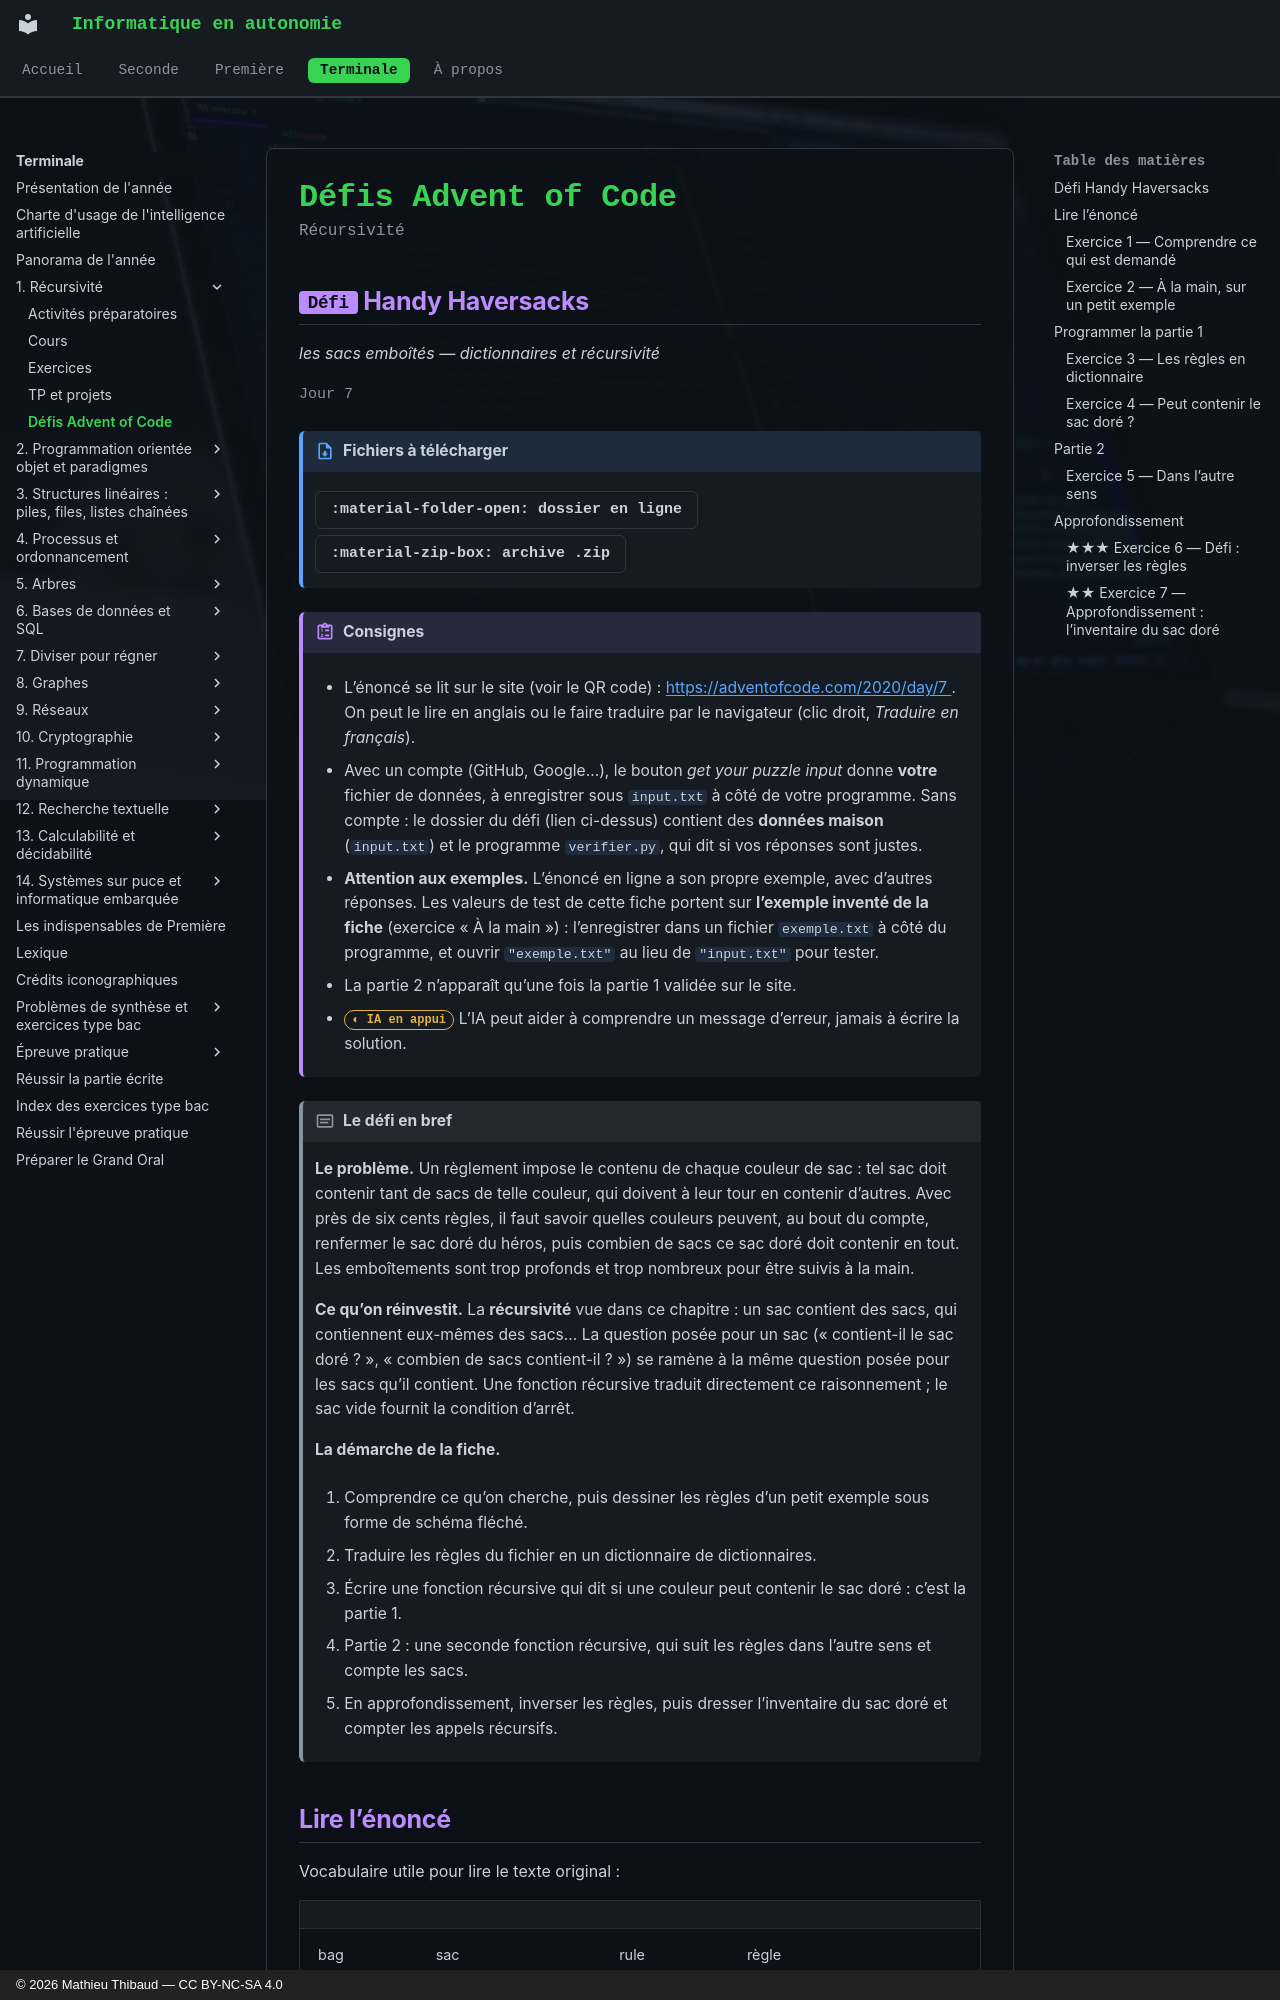

repository: MathThibaud/informatique-en-autonomie · page: terminale/01-recursivite/defis/index.html · generator: mkdocs · copyright: © 2026 Mathieu Thibaud — CC BY-NC-SA 4.0

# Défis Advent of Code

<p class="sous-titre">Récursivité</p>

## <span class="etiquette">Défi</span> Handy Haversacks

*les sacs emboîtés — dictionnaires et récursivité*

<p class="infos-activite">Jour 7</p>

!!! fichiers "Fichiers à télécharger"

    [:material-folder-open: dossier en ligne](https://github.com/MathThibaud/nsi-fichiers-eleves/tree/main/terminale/01-defi-aoc-2020-07){ .md-button } [:material-zip-box: archive .zip](https://github.com/MathThibaud/nsi-fichiers-eleves/raw/main/zips/terminale-01-defi-aoc-2020-07.zip){ .md-button }

!!! consignes "Consignes"

    - L’énoncé se lit sur le site (voir le QR code) : [https://adventofcode.com/2020/day/7 ](https://adventofcode.com/2020/day/7 ). On peut le lire en anglais ou le faire traduire par le navigateur (clic droit, *Traduire en français*).

    - Avec un compte (GitHub, Google…), le bouton *get your puzzle input* donne **votre** fichier de données, à enregistrer sous `input.txt` à côté de votre programme. Sans compte : le dossier du défi (lien ci-dessus) contient des **données maison** (`input.txt`) et le programme `verifier.py`, qui dit si vos réponses sont justes.

    - **Attention aux exemples.** L’énoncé en ligne a son propre exemple, avec d’autres réponses. Les valeurs de test de cette fiche portent sur **l’exemple inventé de la fiche** (exercice « À la main ») : l’enregistrer dans un fichier `exemple.txt` à côté du programme, et ouvrir `"exemple.txt"` au lieu de `"input.txt"` pour tester.

    - La partie 2 n’apparaît qu’une fois la partie 1 validée sur le site.

    - <span class="ia ia-orange" title="IA en appui : déboguer, reformuler, vérifier ; la réponse finale est la vôtre"></span> L’IA peut aider à comprendre un message d’erreur, jamais à écrire la solution.

!!! encadre "Le défi en bref"

    **Le problème.** Un règlement impose le contenu de chaque couleur de sac : tel sac doit contenir tant de sacs de telle couleur, qui doivent à leur tour en contenir d’autres. Avec près de six cents règles, il faut savoir quelles couleurs peuvent, au bout du compte, renfermer le sac doré du héros, puis combien de sacs ce sac doré doit contenir en tout. Les emboîtements sont trop profonds et trop nombreux pour être suivis à la main.

    **Ce qu’on réinvestit.** La **récursivité** vue dans ce chapitre : un sac contient des sacs, qui contiennent eux-mêmes des sacs… La question posée pour un sac (« contient-il le sac doré ? », « combien de sacs contient-il ? ») se ramène à la même question posée pour les sacs qu’il contient. Une fonction récursive traduit directement ce raisonnement ; le sac vide fournit la condition d’arrêt.

    **La démarche de la fiche.**

    1.  Comprendre ce qu’on cherche, puis dessiner les règles d’un petit exemple sous forme de schéma fléché.

    2.  Traduire les règles du fichier en un dictionnaire de dictionnaires.

    3.  Écrire une fonction récursive qui dit si une couleur peut contenir le sac doré : c’est la partie 1.

    4.  Partie 2 : une seconde fonction récursive, qui suit les règles dans l’autre sens et compte les sacs.

    5.  En approfondissement, inverser les règles, puis dresser l’inventaire du sac doré et compter les appels récursifs.
